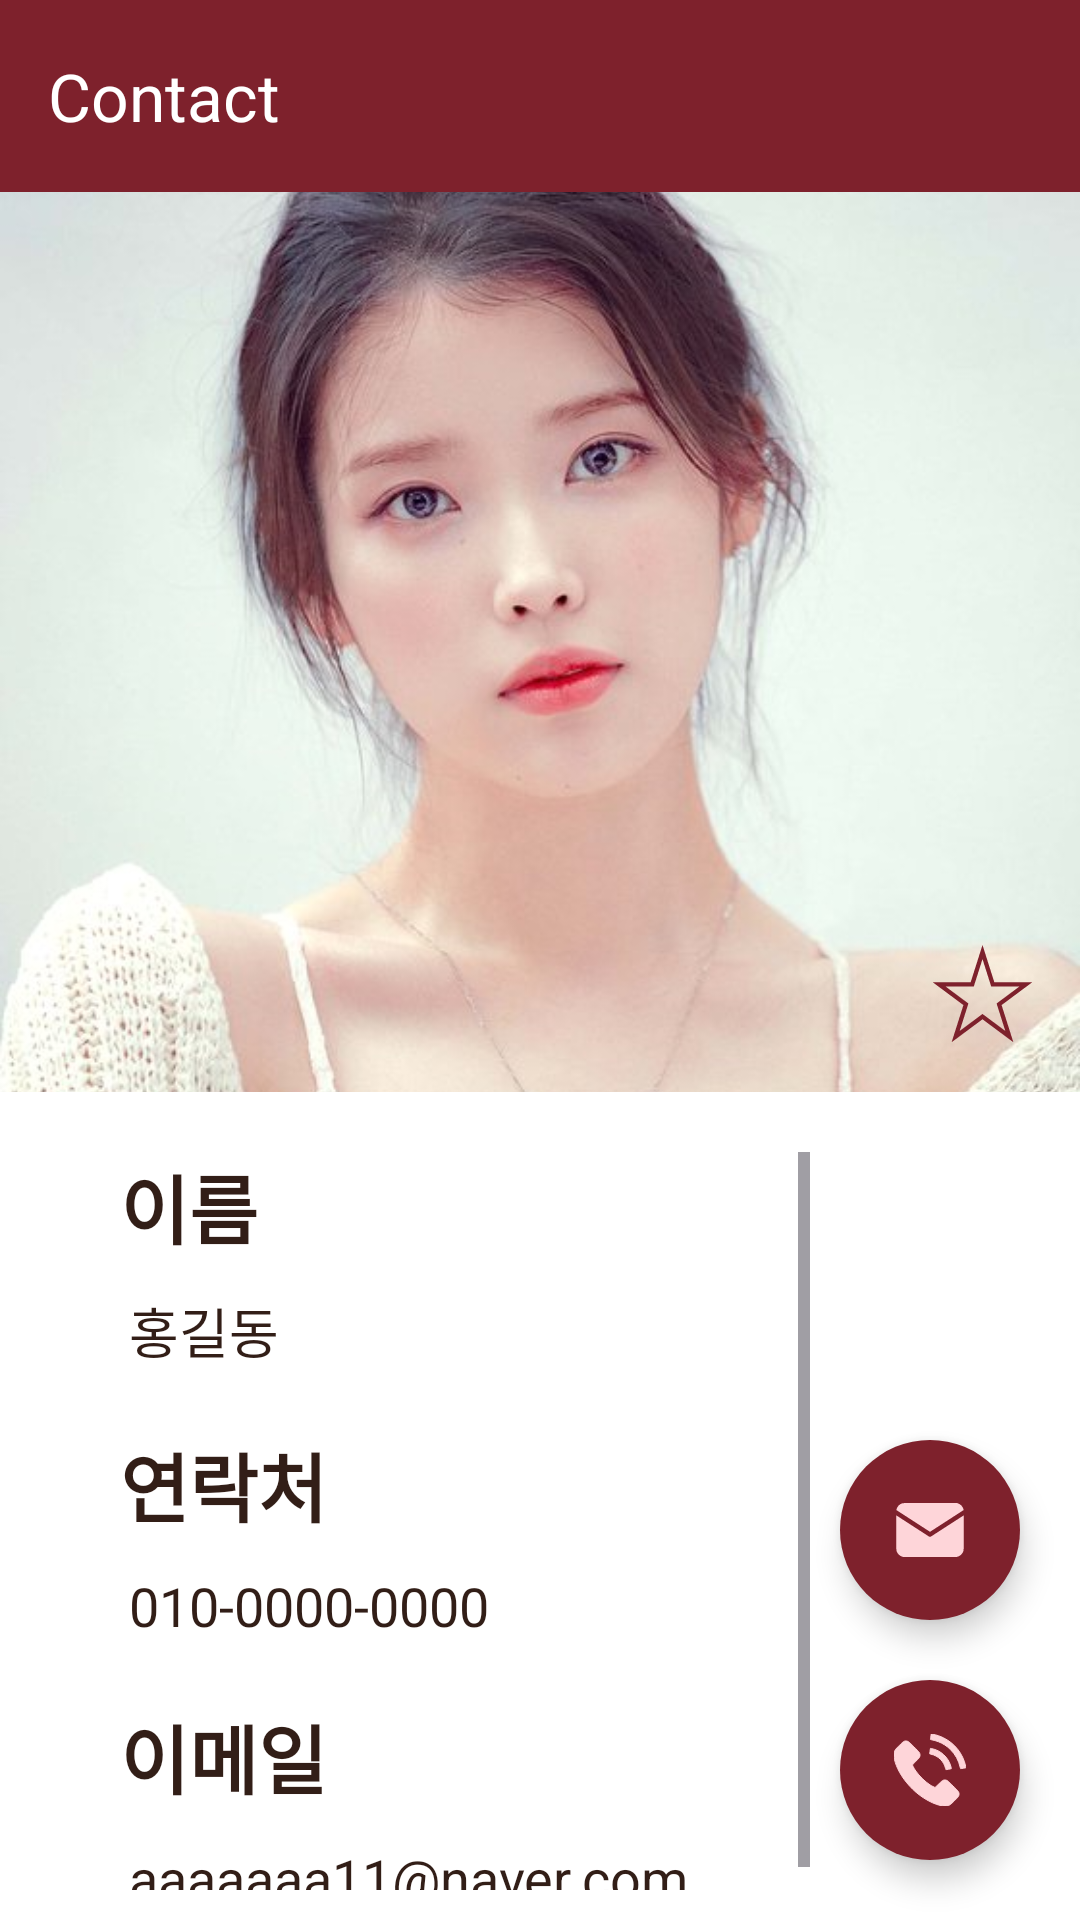

Write the Android layout XML for this screen, with the resource values it uses.
<!-- AndroidManifest.xml: application theme Theme.Contact_refac -->
<!-- res/layout/fragment_contact_detail.xml -->
<?xml version="1.0" encoding="utf-8"?>
<androidx.constraintlayout.widget.ConstraintLayout xmlns:android="http://schemas.android.com/apk/res/android"
    xmlns:app="http://schemas.android.com/apk/res-auto"
    xmlns:tools="http://schemas.android.com/tools"
    android:layout_width="match_parent"
    android:layout_height="match_parent"
    android:background="@color/white"
    android:clickable="true"
    tools:context=".MyPageFragment">

    <androidx.appcompat.widget.Toolbar
        android:id="@+id/tb_Detail_Top"
        android:layout_width="match_parent"
        android:layout_height="wrap_content"
        app:layout_constraintTop_toTopOf="parent"
        android:background="@color/blossom"
        app:titleTextColor="@color/white"
        app:title="Contact"/>


    <ImageView
        android:id="@+id/img_Detail_Title"
        android:layout_width="match_parent"
        android:layout_height="300dp"
        android:scaleType="centerCrop"
        android:src="@drawable/image1"
        app:layout_constraintEnd_toEndOf="parent"
        app:layout_constraintStart_toStartOf="parent"
        app:layout_constraintTop_toBottomOf="@id/tb_Detail_Top"/>

    <androidx.constraintlayout.widget.ConstraintLayout
        android:layout_width="wrap_content"
        android:layout_height="wrap_content"
        android:layout_margin="15dp"
        app:layout_constraintBottom_toBottomOf="@+id/img_Detail_Title"
        app:layout_constraintEnd_toEndOf="@+id/img_Detail_Title">

        <ImageView
            android:id="@+id/img_Detail_bookmark"
            android:layout_width="35dp"
            android:layout_height="35dp"
            android:src="@drawable/slc_contactfrag_bookmark"
            app:layout_constraintBottom_toBottomOf="parent"
            app:layout_constraintEnd_toEndOf="parent"
            app:layout_constraintStart_toStartOf="parent"
            app:layout_constraintTop_toTopOf="parent" />

    </androidx.constraintlayout.widget.ConstraintLayout>

    <ScrollView
        android:layout_width="0dp"
        android:layout_height="0dp"
        android:layout_marginStart="40dp"
        android:layout_marginTop="20dp"
        android:layout_marginBottom="10dp"
        android:layout_marginEnd="10dp"
        app:layout_constraintEnd_toStartOf="@id/fb_Detail_Send"
        app:layout_constraintStart_toStartOf="parent"
        app:layout_constraintTop_toBottomOf="@id/img_Detail_Title"
        app:layout_constraintBottom_toBottomOf="parent">

        <androidx.constraintlayout.widget.ConstraintLayout
            android:layout_width="match_parent"
            android:layout_height="wrap_content"
            app:layout_constraintEnd_toEndOf="parent"
            app:layout_constraintStart_toStartOf="parent"
            app:layout_constraintTop_toBottomOf="@+id/img_MyPage_Title">

            <TextView
                android:id="@+id/text_Detail_1"
                android:layout_width="match_parent"
                android:layout_height="match_parent"
                android:text="이름"
                android:textColor="@color/bark"
                android:textSize="25sp"
                android:textStyle="bold"
                app:layout_constraintStart_toStartOf="parent"
                app:layout_constraintTop_toTopOf="parent" />

            <TextView
                android:id="@+id/text_Detail_Name"
                android:layout_width="match_parent"
                android:layout_height="wrap_content"
                android:layout_marginStart="3dp"
                android:layout_marginTop="10dp"
                android:text="홍길동"
                android:textColor="@color/bark"
                android:textSize="18dp"
                app:layout_constraintStart_toStartOf="parent"
                app:layout_constraintTop_toBottomOf="@+id/text_Detail_1" />

            <TextView
                android:id="@+id/text_Detail_2"
                android:layout_width="match_parent"
                android:layout_height="match_parent"
                android:layout_marginTop="20dp"
                android:text="연락처"
                android:textColor="@color/bark"
                android:textSize="25sp"
                android:textStyle="bold"
                app:layout_constraintStart_toStartOf="parent"
                app:layout_constraintTop_toBottomOf="@+id/text_Detail_Name" />

            <TextView
                android:id="@+id/text_Detail_PhoneNumber"
                android:layout_width="match_parent"
                android:layout_height="wrap_content"
                android:layout_marginStart="3dp"
                android:layout_marginTop="10dp"
                android:text="010-0000-0000"
                android:textColor="@color/bark"
                android:textSize="18dp"
                app:layout_constraintStart_toStartOf="parent"
                app:layout_constraintTop_toBottomOf="@+id/text_Detail_2" />

            <TextView
                android:id="@+id/text_Detail_3"
                android:layout_width="match_parent"
                android:layout_height="match_parent"
                android:layout_marginTop="20dp"
                android:text="이메일"
                android:textColor="@color/bark"
                android:textSize="25sp"
                android:textStyle="bold"
                app:layout_constraintStart_toStartOf="parent"
                app:layout_constraintTop_toBottomOf="@id/text_Detail_PhoneNumber" />

            <TextView
                android:id="@+id/text_Detail_Email"
                android:layout_width="match_parent"
                android:layout_height="wrap_content"
                android:layout_marginStart="3dp"
                android:layout_marginTop="10dp"
                android:text="aaaaaaa11@naver.com"
                android:textColor="@color/bark"
                android:textSize="18dp"
                app:layout_constraintStart_toStartOf="parent"
                app:layout_constraintTop_toBottomOf="@+id/text_Detail_3" />


        </androidx.constraintlayout.widget.ConstraintLayout>
    </ScrollView>

    <com.google.android.material.floatingactionbutton.FloatingActionButton
        android:id="@+id/fb_Detail_Call"
        android:layout_width="60dp"
        android:layout_height="60dp"
        android:layout_margin="20dp"
        android:backgroundTint="@color/blossom"
        android:src="@drawable/call"
        app:layout_constraintBottom_toBottomOf="parent"
        app:layout_constraintEnd_toEndOf="parent"
        app:fabCustomSize="60dp"
        app:rippleColor="@color/petal"
        app:tint="@color/petal"
        app:shapeAppearanceOverlay="@style/FabShape" />

    <com.google.android.material.floatingactionbutton.FloatingActionButton
        android:id="@+id/fb_Detail_Send"
        android:layout_width="60dp"
        android:layout_height="60dp"
        android:layout_margin="20dp"
        android:backgroundTint="@color/blossom"
        android:src="@drawable/email"
        app:layout_constraintStart_toStartOf="@id/fb_Detail_Call"
        app:layout_constraintEnd_toEndOf="@id/fb_Detail_Call"
        app:layout_constraintBottom_toTopOf="@id/fb_Detail_Call"
        app:rippleColor="@color/petal"
        app:fabCustomSize="60dp"
        app:tint="@color/petal"
        app:shapeAppearanceOverlay="@style/FabShape" />

</androidx.constraintlayout.widget.ConstraintLayout>
<!-- resources referenced by this layout -->
<resources>
  <color name="bark">#321E17</color>
  <color name="blossom">#7E212C</color>
  <color name="petal">#FED5D9</color>
  <color name="white">#FFFFFFFF</color>
  <!-- drawable email (drawable) -->
  <vector xmlns:android="http://schemas.android.com/apk/res/android"
      android:width="512dp"
      android:height="512dp"
      android:viewportWidth="512"
      android:viewportHeight="512">
    <path
        android:pathData="M62.5,65.5c-17.1,3.8 -31.8,15.2 -39.6,30.6 -2.8,5.6 -6.6,17.6 -5.8,18.2 0.2,0.2 54.1,35.1 119.7,77.5l119.2,77.1 119.3,-77.1c65.5,-42.4 119.4,-77.2 119.6,-77.4 0.8,-0.7 -3,-12.7 -5.8,-18.3 -6.7,-13.1 -18.6,-23.6 -33.1,-28.9l-7.5,-2.7 -190,-0.2c-155.9,-0.1 -191.1,0.1 -196,1.2z"
        android:fillColor="#000000"
        android:strokeColor="#00000000"/>
    <path
        android:pathData="M16,273.1c0,133.3 -0.1,129 6.1,141.7 6.8,13.8 20.7,25.9 35.2,30.4l7.2,2.3 191.5,-0 191.5,-0 7.5,-2.5c14.8,-4.8 28.4,-16.7 35.1,-30.8 6.1,-12.7 5.9,-8.5 5.7,-141.1l-0.3,-121 -117,75.7 -117,75.7 -5.5,-0 -5.5,-0 -115,-74.4c-63.2,-40.9 -116,-75.1 -117.2,-75.9l-2.3,-1.4 0,121.3z"
        android:fillColor="#000000"
        android:strokeColor="#00000000"/>
  </vector>
  <!-- drawable slc_contactfrag_bookmark (drawable) -->
  <?xml version="1.0" encoding="utf-8"?>
  <selector xmlns:android="http://schemas.android.com/apk/res/android">
  
      <item android:state_selected="true"
          android:drawable="@drawable/ic_contactfrag_star_fill" />
  
      <item
          android:drawable="@drawable/ic_contactfrag_star_str" />
  
  </selector>
  <style name="FabShape">
          <item name="cornerSize">100%</item>
          <item name="cornerFamily">rounded</item>
      </style>
  <style name="Theme.Contact_refac" parent="Base.Theme.Contact_refac" />
  <!-- drawable ic_contactfrag_star_fill (drawable) -->
  <vector xmlns:android="http://schemas.android.com/apk/res/android"
      android:width="37dp"
      android:height="35dp"
      android:viewportWidth="37"
      android:viewportHeight="35">
    <path
        android:strokeWidth="1"
        android:pathData="M18.5,1.658L22.177,13.28L22.287,13.629H22.653H34.588L24.921,20.842L24.637,21.055L24.744,21.393L28.429,33.042L18.799,25.857L18.5,25.633L18.201,25.857L8.571,33.042L12.256,21.393L12.363,21.055L12.078,20.842L2.412,13.629H14.347H14.713L14.823,13.28L18.5,1.658Z"
        android:fillColor="#7E212C"
        android:strokeColor="#7E212C"/>
  </vector>
  <!-- drawable ic_contactfrag_star_str (drawable) -->
  <vector xmlns:android="http://schemas.android.com/apk/res/android"
      android:width="37dp"
      android:height="35dp"
      android:viewportWidth="37"
      android:viewportHeight="35">
    <path
        android:pathData="M18.5,2.486L21.938,13.355L22.104,13.879H22.653H33.835L24.772,20.642L24.345,20.961L24.506,21.469L27.957,32.378L18.948,25.656L18.5,25.322L18.052,25.656L9.043,32.378L12.495,21.469L12.655,20.961L12.228,20.642L3.165,13.879H14.347H14.896L15.062,13.355L18.5,2.486Z"
        android:strokeWidth="1.5"
        android:fillColor="#00000000"
        android:strokeColor="#7E212C"/>
  </vector>
  <style name="Base.Theme.Contact_refac" parent="Theme.Material3.DayNight.NoActionBar">
          
          
      </style>
</resources>
